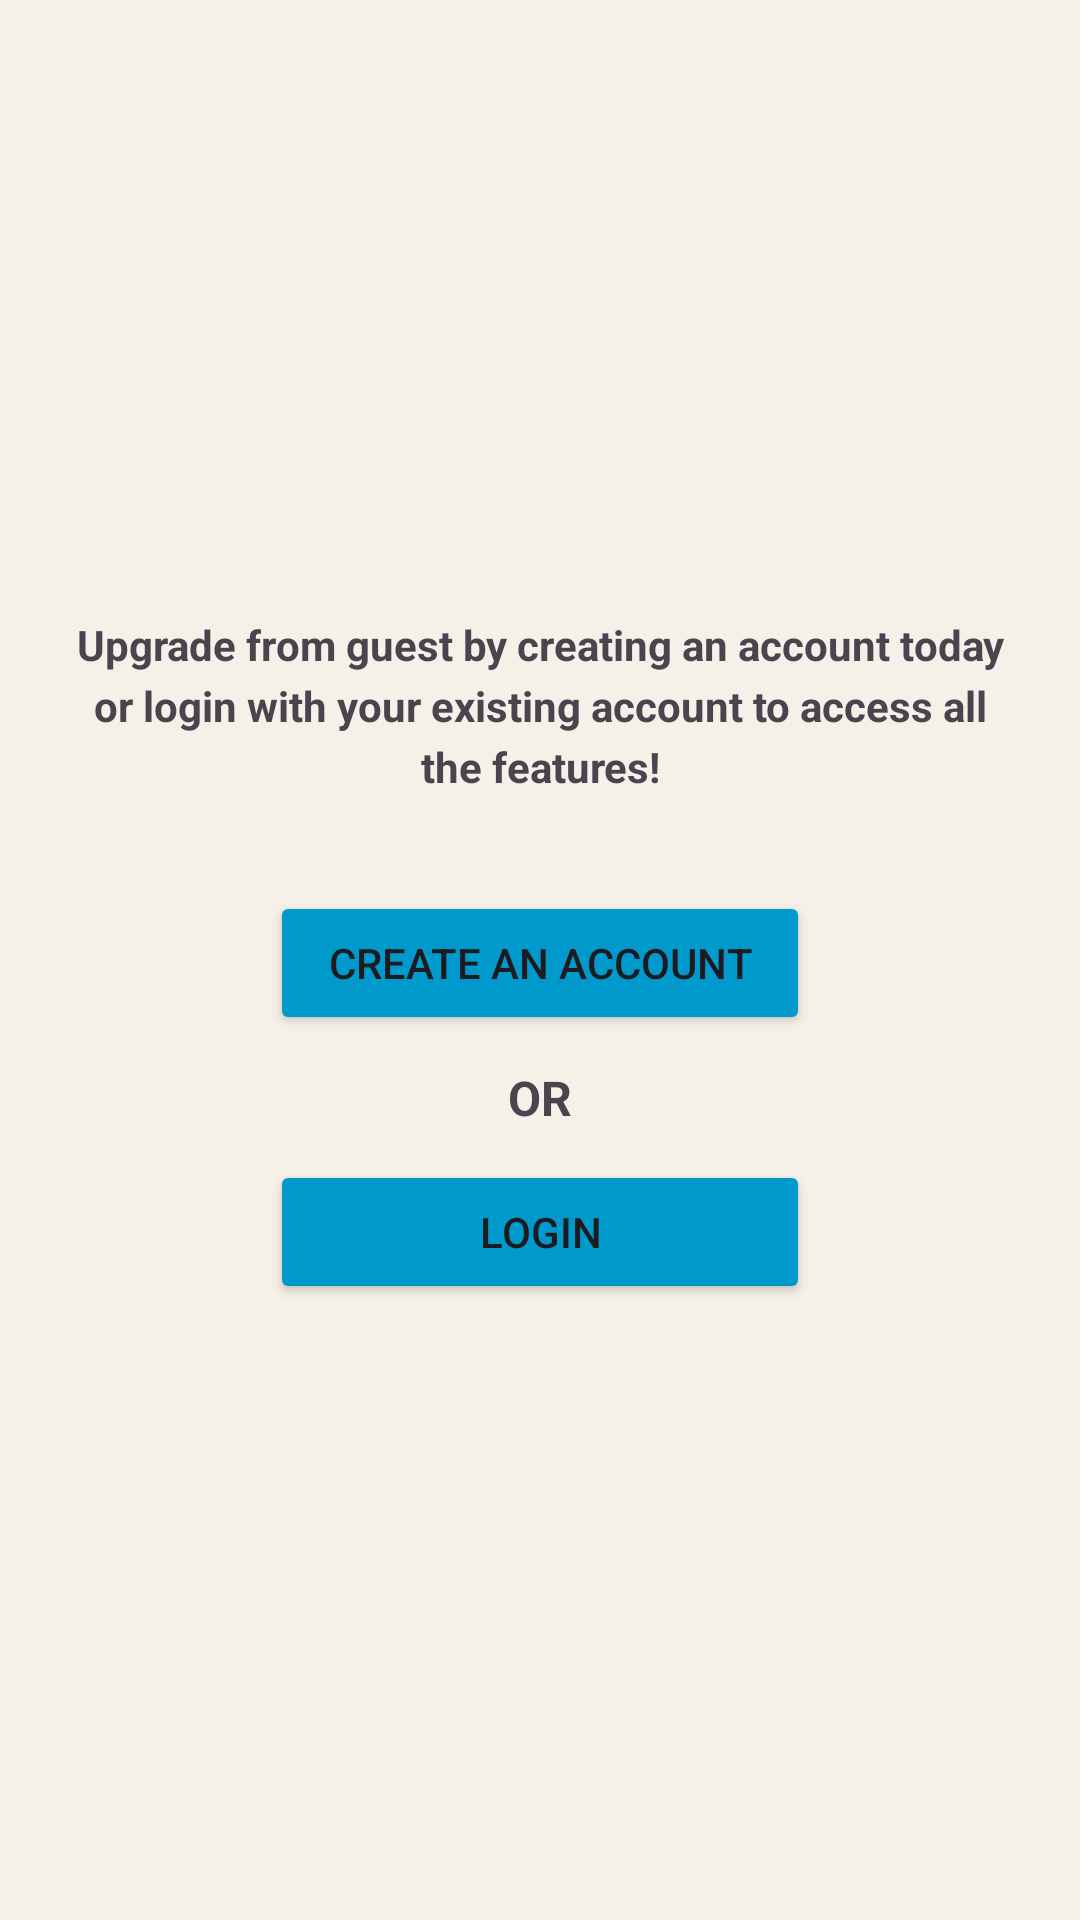

Layout XML and referenced resources for this Android screen:
<!-- AndroidManifest.xml: application theme Theme.Trucompanion -->
<!-- res/layout/fragment_profile_guest.xml -->
<?xml version="1.0" encoding="utf-8"?>
<LinearLayout
    xmlns:android="http://schemas.android.com/apk/res/android"
    android:layout_width="match_parent"
    android:layout_height="match_parent"
    android:orientation="vertical"
    android:gravity="center"
    android:padding="20dp"
    android:layout_marginTop="0dp"
    android:background="#F5F1E8">

    
    <TextView
        android:id="@+id/tvIntro"
        android:layout_width="match_parent"
        android:layout_height="wrap_content"
        android:text="Upgrade from guest by creating an account today or login with your existing account to access all the features!"
        android:textSize="14sp"
        android:textStyle="bold"
        android:textAlignment="center"
        android:lineSpacingExtra="4dp"
        android:layout_marginBottom="32dp" />

    
    <Button
        android:id="@+id/btnCreateAccount"
        android:layout_width="180dp"
        android:layout_height="wrap_content"
        android:text="Create an Account"
        android:backgroundTint="@android:color/holo_blue_dark"
        android:layout_marginBottom="10dp" />

    
    <TextView
        android:id="@+id/tvOr"
        android:layout_width="wrap_content"
        android:layout_height="wrap_content"
        android:text="OR"
        android:textStyle="bold"
        android:textSize="16sp"
        android:layout_marginBottom="10dp" />

    
    <Button
        android:id="@+id/btnLogin"
        android:layout_width="180dp"
        android:layout_height="wrap_content"
        android:backgroundTint="@android:color/holo_blue_dark"
        android:text="Login" />

</LinearLayout>
<!-- resources referenced by this layout -->
<resources>
  <style name="Theme.Trucompanion" parent="Base.Theme.Trucompanion" />
  <style name="Base.Theme.Trucompanion" parent="Theme.Material3.Light.NoActionBar">
          
          
      </style>
</resources>
